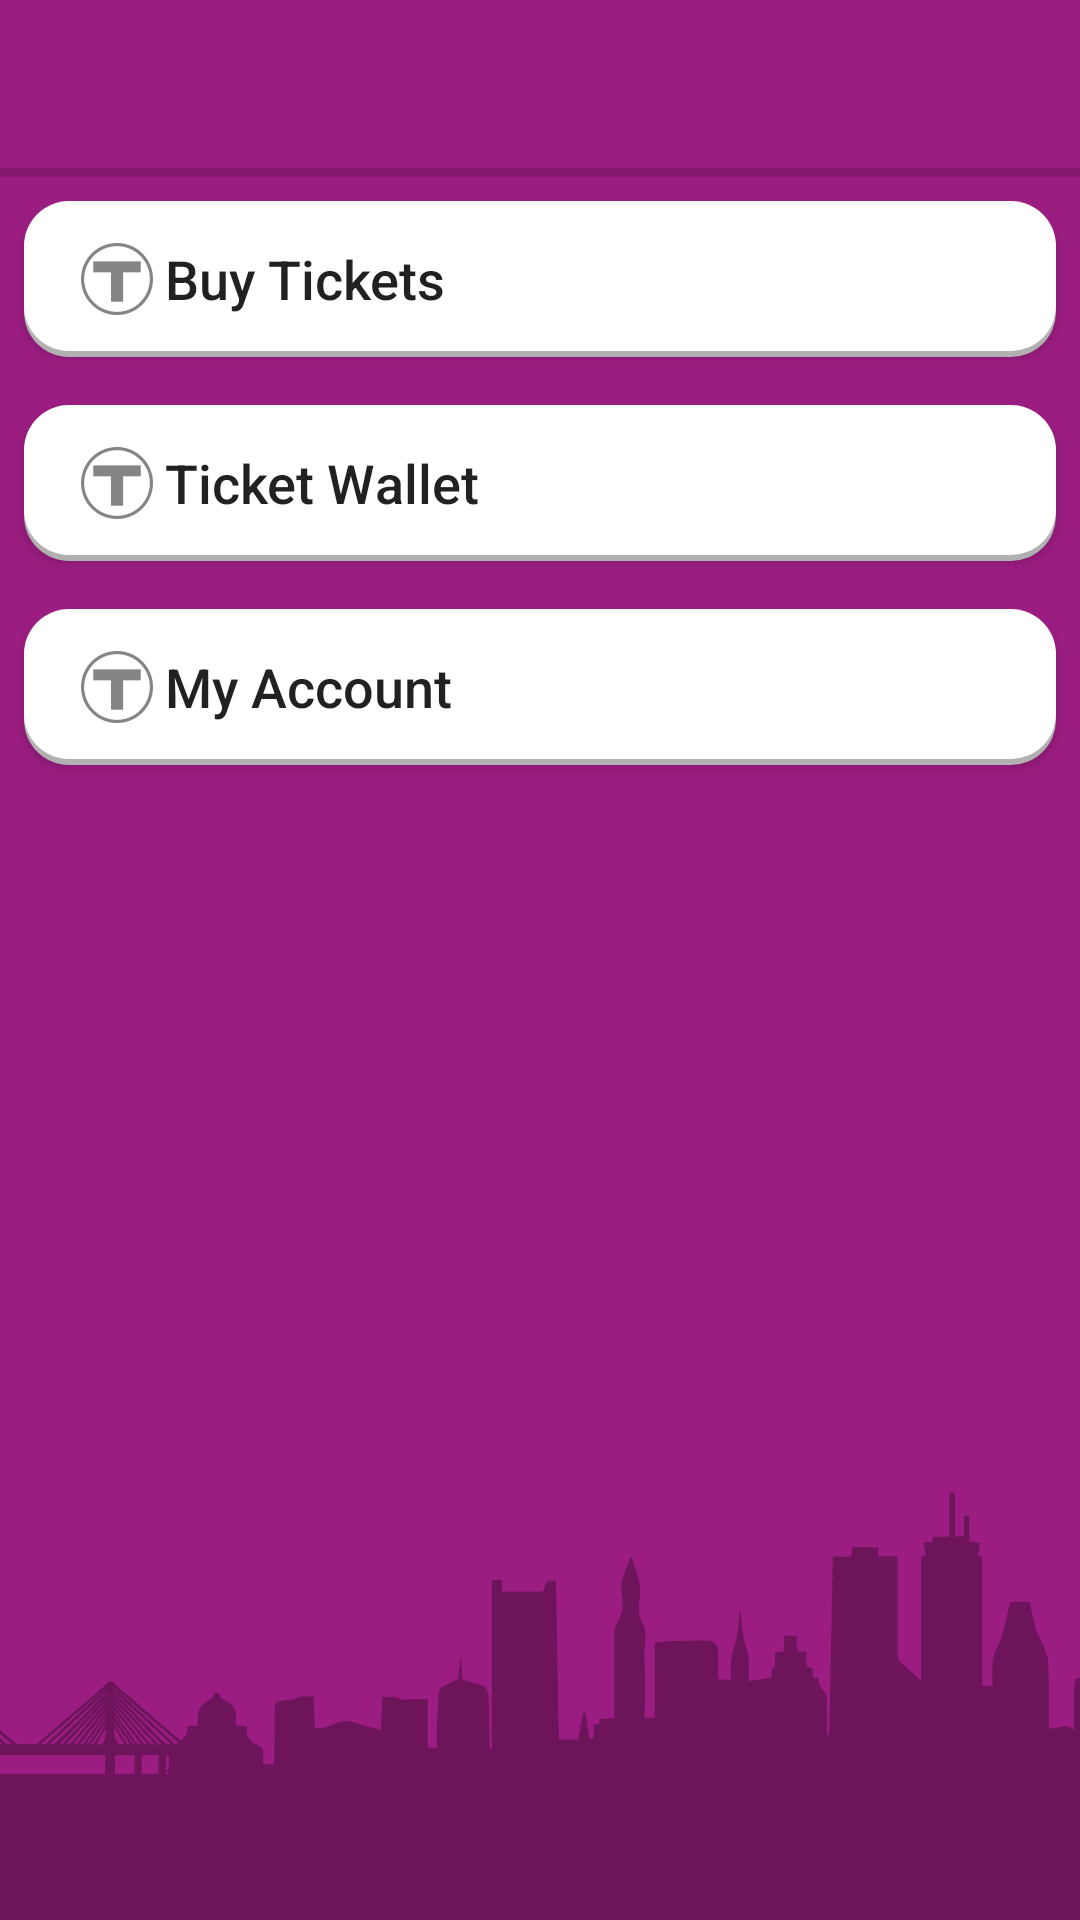

Reconstruct the res/layout file that produces this screen, plus the resources it refers to.
<!-- AndroidManifest.xml: application theme AppTheme -->
<!-- res/layout/activity_main.xml -->
<?xml version="1.0" encoding="utf-8"?>
<LinearLayout xmlns:android="http://schemas.android.com/apk/res/android"
    xmlns:app="http://schemas.android.com/apk/res-auto"
    xmlns:tools="http://schemas.android.com/tools"
    android:layout_width="match_parent"
    android:layout_height="match_parent"
    android:orientation="vertical"
    android:background="@color/colorPrimary"
    tools:context="shmoop.mticket.MainActivity">

    <include
        layout = "@layout/action_bar"
        android:id="@+id/action_bar"
        />

    <FrameLayout android:layout_width="match_parent"
        android:layout_height="wrap_content">
        <View android:layout_width="match_parent"
            android:layout_height="3dp"
            android:background="@color/colorAccent"/>
    </FrameLayout>

    <Button
        android:id="@+id/button_buy_tickets"
        android:layout_width="match_parent"
        android:layout_height="wrap_content"
        android:background="@drawable/button_style"
        android:drawableLeft="@drawable/logo"
        android:gravity="left|center_vertical"
        android:text="Buy Tickets"
        android:textAppearance="@style/TextAppearance.AppCompat.Body2"
        android:textSize="18dp"
        android:layout_margin="8dp"/>

    <Button
        android:id="@+id/button_ticket_wallet"
        android:layout_width="match_parent"
        android:layout_height="wrap_content"
        android:background="@drawable/button_style"
        android:drawableLeft="@drawable/logo"
        android:gravity="left|center_vertical"
        android:text="Ticket Wallet"
        android:textAppearance="@style/TextAppearance.AppCompat.Body2"
        android:textSize="18dp"
        android:layout_margin="8dp" />

    <Button
        android:id="@+id/button_my_account"
        android:layout_width="match_parent"
        android:layout_height="wrap_content"
        android:background="@drawable/button_style"
        android:drawableLeft="@drawable/logo"
        android:gravity="left|center_vertical"
        android:text="My Account"
        android:textAppearance="@style/TextAppearance.AppCompat.Body2"
        android:textSize="18dp"
        android:layout_margin="8dp" />
    <View
        android:layout_width="match_parent"
        android:layout_height="0dp"
        android:layout_weight="1" />

    <ImageView
        android:id="@+id/imageView2"
        android:layout_width="match_parent"
        android:layout_height="wrap_content"
        android:layout_gravity="bottom"
        app:srcCompat="@drawable/skyline" />

</LinearLayout>
<!-- res/layout/action_bar.xml (included above) -->
<?xml version="1.0" encoding="utf-8"?>
<android.support.v7.widget.Toolbar xmlns:android="http://schemas.android.com/apk/res/android"
    xmlns:app="http://schemas.android.com/apk/res-auto"
    android:layout_width="match_parent"
    android:layout_height="?attr/actionBarSize"
    android:padding="3dp"
    app:theme="@style/ToolbarStyle">
</android.support.v7.widget.Toolbar>
<!-- resources referenced by this layout -->
<resources>
  <color name="colorAccent">#86186f</color>
  <color name="colorPrimary">#9b1d81</color>
  <!-- drawable button_style (drawable) -->
  <?xml version="1.0" encoding="utf-8"?>
  <selector xmlns:android="http://schemas.android.com/apk/res/android">
      <item>
          <layer-list>
              <item android:left="0dp" android:top="2dp">
                  <shape>
                      <solid android:color="#b1b1b1" />
                      <corners android:radius="15dip"/>
                  </shape>
              </item>
              <item android:bottom="2dp" android:right="0dp">
                  <shape>
                  <solid android:color="@color/colorButton" />
                  <corners android:radius="15dp" />
              <padding
                  android:left="15dp"
                  android:top="10dp"
                  android:right="15dp"
                  android:bottom="10dp" />
          </shape>
              </item>
          </layer-list>
      </item>
  </selector>
  <!-- drawable logo: png bitmap (drawable-hdpi, 656 bytes) -->
  <!-- drawable skyline: png bitmap (drawable, 30884 bytes) -->
  <style name="ToolbarStyle" parent="Theme.AppCompat.Light.NoActionBar">
          
          <item name="android:background">@color/colorPrimary</item>
          <item name="colorControlNormal">@color/colorButton</item>
      </style>
  <style name="AppTheme" parent="Theme.AppCompat.Light.NoActionBar">
          
          <item name="colorPrimary">@color/colorPrimary</item>
          <item name="colorPrimaryDark">@color/colorPrimaryDark</item>
          <item name="colorAccent">@color/colorAccent</item>
      </style>
  <color name="colorButton">#fff</color>
  <color name="colorPrimaryDark">#5e2b5e</color>
</resources>
